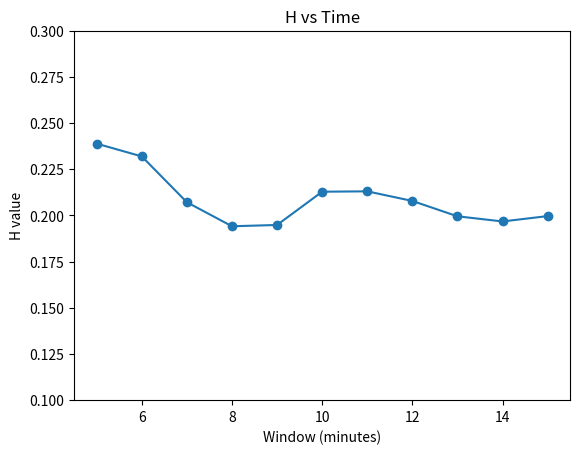

The matplotlib source for this figure:
import matplotlib.pyplot as plt

# Data
minutes = [5, 6, 7, 8, 9, 10, 11, 12, 13, 14, 15]
H = [0.2388, 0.2319, 0.2071, 0.1941, 0.1948, 0.2128, 0.213, 0.2078, 0.1995, 0.1967, 0.1996]

# Plot
plt.figure()
plt.plot(minutes, H, marker='o')
plt.xlabel("Window (minutes)")
plt.ylabel("H value")
plt.title("H vs Time")
plt.ylim(0.1, 0.3)
plt.show()
